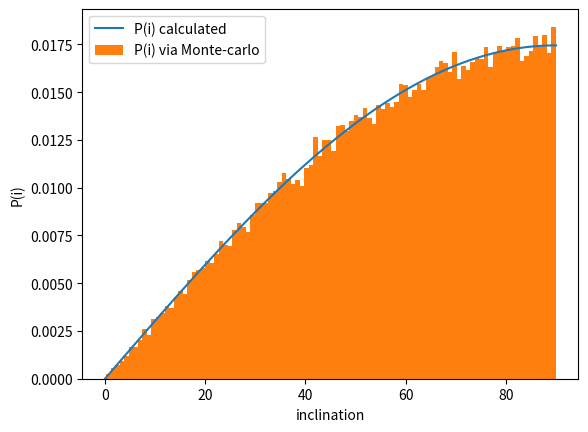

Source code (Python):
import numpy as np
import matplotlib.pyplot as plt


# Randomly generated inclinations in radians assuming uniform spacial distribution in two dimensions
def sample_inclination_sin():
    i = np.arccos(np.random.random())
    return i

def test_bulk_arccos():
    i = np.arccos(np.random.random(size=1000000)) * 180 / np.pi
    assert max(i) < 91
    assert min(i) >= 0
    assert max(i) < 91
    assert min(i) >= 0

def P_i(i):
    """i=inclination in deg, (integer values)"""
    i_upper = i+0.5
    i_lower = i-0.5
    i_upper_rad = i_upper*np.pi/180
    i_lower_rad = i_lower*np.pi/180
    P_i = -np.cos(i_upper_rad) --np.cos(i_lower_rad)
    return P_i



i = np.array([sample_inclination_sin() for n in range(100000)])
i_deg = i * 180 / np.pi


P_is = [P_i(i) for i in range(91)]

plt.figure()
plt.plot(range(91), P_is, label='P(i) calculated')
plt.hist(i_deg, bins=100, density=True, label='P(i) via Monte-carlo')
plt.xlabel('inclination')
plt.ylabel('P(i)')
plt.legend()
plt.show()

